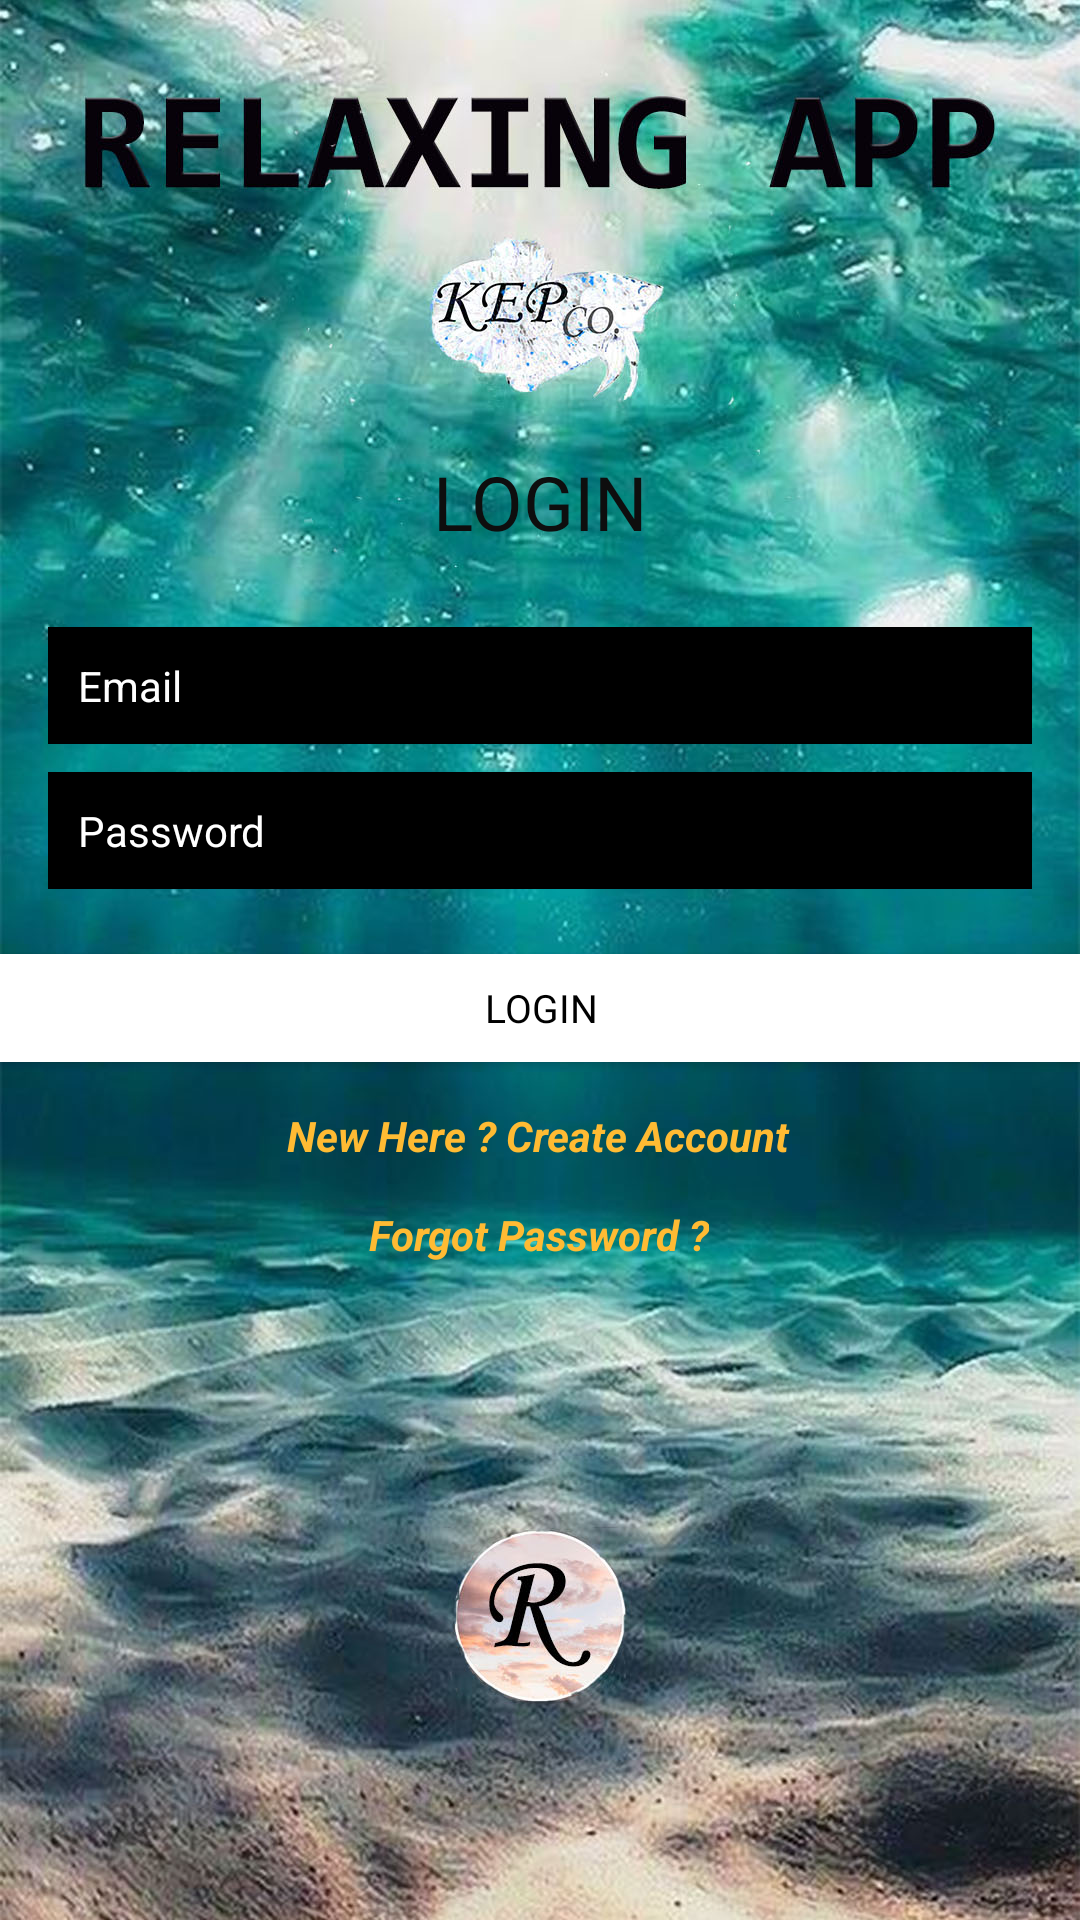

Android layout source for this screen:
<!-- AndroidManifest.xml: application theme Theme.Relaxing -->
<!-- res/layout/activity_login.xml -->
<?xml version="1.0" encoding="utf-8"?>
<androidx.constraintlayout.widget.ConstraintLayout xmlns:android="http://schemas.android.com/apk/res/android"
    xmlns:app="http://schemas.android.com/apk/res-auto"
    xmlns:tools="http://schemas.android.com/tools"
    android:layout_width="match_parent"
    android:layout_height="match_parent"
    android:background="@drawable/relaxingapploginregister"
    tools:context=".Login">

    <TextView
        android:id="@+id/textView"
        android:layout_width="wrap_content"
        android:layout_height="wrap_content"
        android:fontFamily="sans-serif"
        android:text="LOGIN"
        android:textColor="#0E0E0E"
        android:textSize="25sp"
        app:layout_constraintBottom_toBottomOf="parent"
        app:layout_constraintEnd_toEndOf="parent"
        app:layout_constraintStart_toStartOf="parent"
        app:layout_constraintTop_toTopOf="parent"
        app:layout_constraintVertical_bias="0.248" />

    <EditText
        android:id="@+id/Email"
        android:layout_width="0dp"
        android:layout_height="wrap_content"
        android:layout_marginStart="16dp"
        android:layout_marginLeft="16dp"
        android:layout_marginEnd="16dp"
        android:layout_marginRight="16dp"
        android:layout_marginBottom="392dp"
        android:background="@color/black"
        android:ems="10"
        android:fontFamily="sans-serif"
        android:hint="Email"
        android:inputType="textEmailAddress"
        android:padding="10dp"
        android:textColor="@color/white"
        android:textColorHint="@color/white"
        android:textSize="14sp"
        app:layout_constraintBottom_toBottomOf="parent"
        app:layout_constraintEnd_toEndOf="parent"
        app:layout_constraintHorizontal_bias="1.0"
        app:layout_constraintStart_toStartOf="parent" />

    <EditText
        android:id="@+id/password"
        android:layout_width="0dp"
        android:layout_height="wrap_content"
        android:layout_marginStart="16dp"
        android:layout_marginLeft="16dp"
        android:layout_marginEnd="16dp"
        android:layout_marginRight="16dp"
        android:background="@color/black"
        android:ems="10"
        android:fontFamily="sans-serif"
        android:hint="Password"
        android:inputType="textPassword"
        android:padding="10dp"
        android:textColor="@color/white"
        android:textColorHint="@color/white"
        android:textSize="14sp"
        app:layout_constraintBottom_toBottomOf="parent"
        app:layout_constraintEnd_toEndOf="parent"
        app:layout_constraintHorizontal_bias="0.0"
        app:layout_constraintStart_toStartOf="parent"
        app:layout_constraintTop_toBottomOf="@+id/Email"
        app:layout_constraintVertical_bias="0.026" />

    <Button
        android:id="@+id/loginBtn"
        android:layout_width="378dp"
        android:layout_height="48dp"
        android:layout_marginBottom="280dp"
        android:fontFamily="sans-serif"
        android:text="Login"
        android:textColor="@color/black"
        android:textSize="13sp"
        app:backgroundTint="@color/white"
        app:layout_constraintBottom_toBottomOf="parent"
        app:layout_constraintEnd_toEndOf="parent"
        app:layout_constraintHorizontal_bias="0.515"
        app:layout_constraintStart_toStartOf="parent" />

    <TextView
        android:id="@+id/createText"
        android:layout_width="wrap_content"
        android:layout_height="wrap_content"
        android:layout_marginStart="16dp"
        android:layout_marginLeft="16dp"
        android:layout_marginEnd="16dp"
        android:layout_marginRight="16dp"
        android:layout_marginBottom="252dp"
        android:text="New Here ? Create Account"
        android:textColor="@android:color/holo_orange_light"
        android:textStyle="bold|italic"
        app:layout_constraintBottom_toBottomOf="parent"
        app:layout_constraintEnd_toEndOf="parent"
        app:layout_constraintHorizontal_bias="0.497"
        app:layout_constraintStart_toStartOf="parent"
        app:layout_constraintTop_toBottomOf="@+id/registerBtn"
        app:layout_constraintVertical_bias="0.059" />

    <TextView
        android:id="@+id/forgotPassword"
        android:layout_width="wrap_content"
        android:layout_height="wrap_content"
        android:text="Forgot Password ?"
        android:textColor="@android:color/holo_orange_light"
        android:textStyle="bold|italic"
        app:layout_constraintBottom_toBottomOf="parent"
        app:layout_constraintEnd_toEndOf="parent"
        app:layout_constraintHorizontal_bias="0.498"
        app:layout_constraintStart_toStartOf="parent"
        app:layout_constraintTop_toBottomOf="@+id/createText"
        app:layout_constraintVertical_bias="0.06" />

</androidx.constraintlayout.widget.ConstraintLayout>
<!-- resources referenced by this layout -->
<resources>
  <!-- drawable relaxingapploginregister: jpg bitmap (drawable, 296669 bytes) -->
  <style name="Theme.Relaxing" parent="Theme.MaterialComponents.DayNight.DarkActionBar">
          
          <item name="colorPrimary">@color/purple_500</item>
          <item name="colorPrimaryVariant">@color/purple_700</item>
          <item name="colorOnPrimary">@color/white</item>
          
          <item name="colorSecondary">@color/teal_200</item>
          <item name="colorSecondaryVariant">@color/teal_700</item>
          <item name="colorOnSecondary">@color/black</item>
          
          <item name="android:statusBarColor" tools:targetApi="l">?attr/colorPrimaryVariant</item>
          
      </style>
  <!-- not gathered from this repository: default colours our renderer supplied (Android Studio template values) -->
  <color name="purple_500">#FF6200EE</color>
  <color name="purple_700">#FF3700B3</color>
  <color name="teal_200">#FF03DAC5</color>
  <color name="teal_700">#FF018786</color>
  <color name="black">#FF000000</color>
  <color name="white">#FFFFFFFF</color>
</resources>
